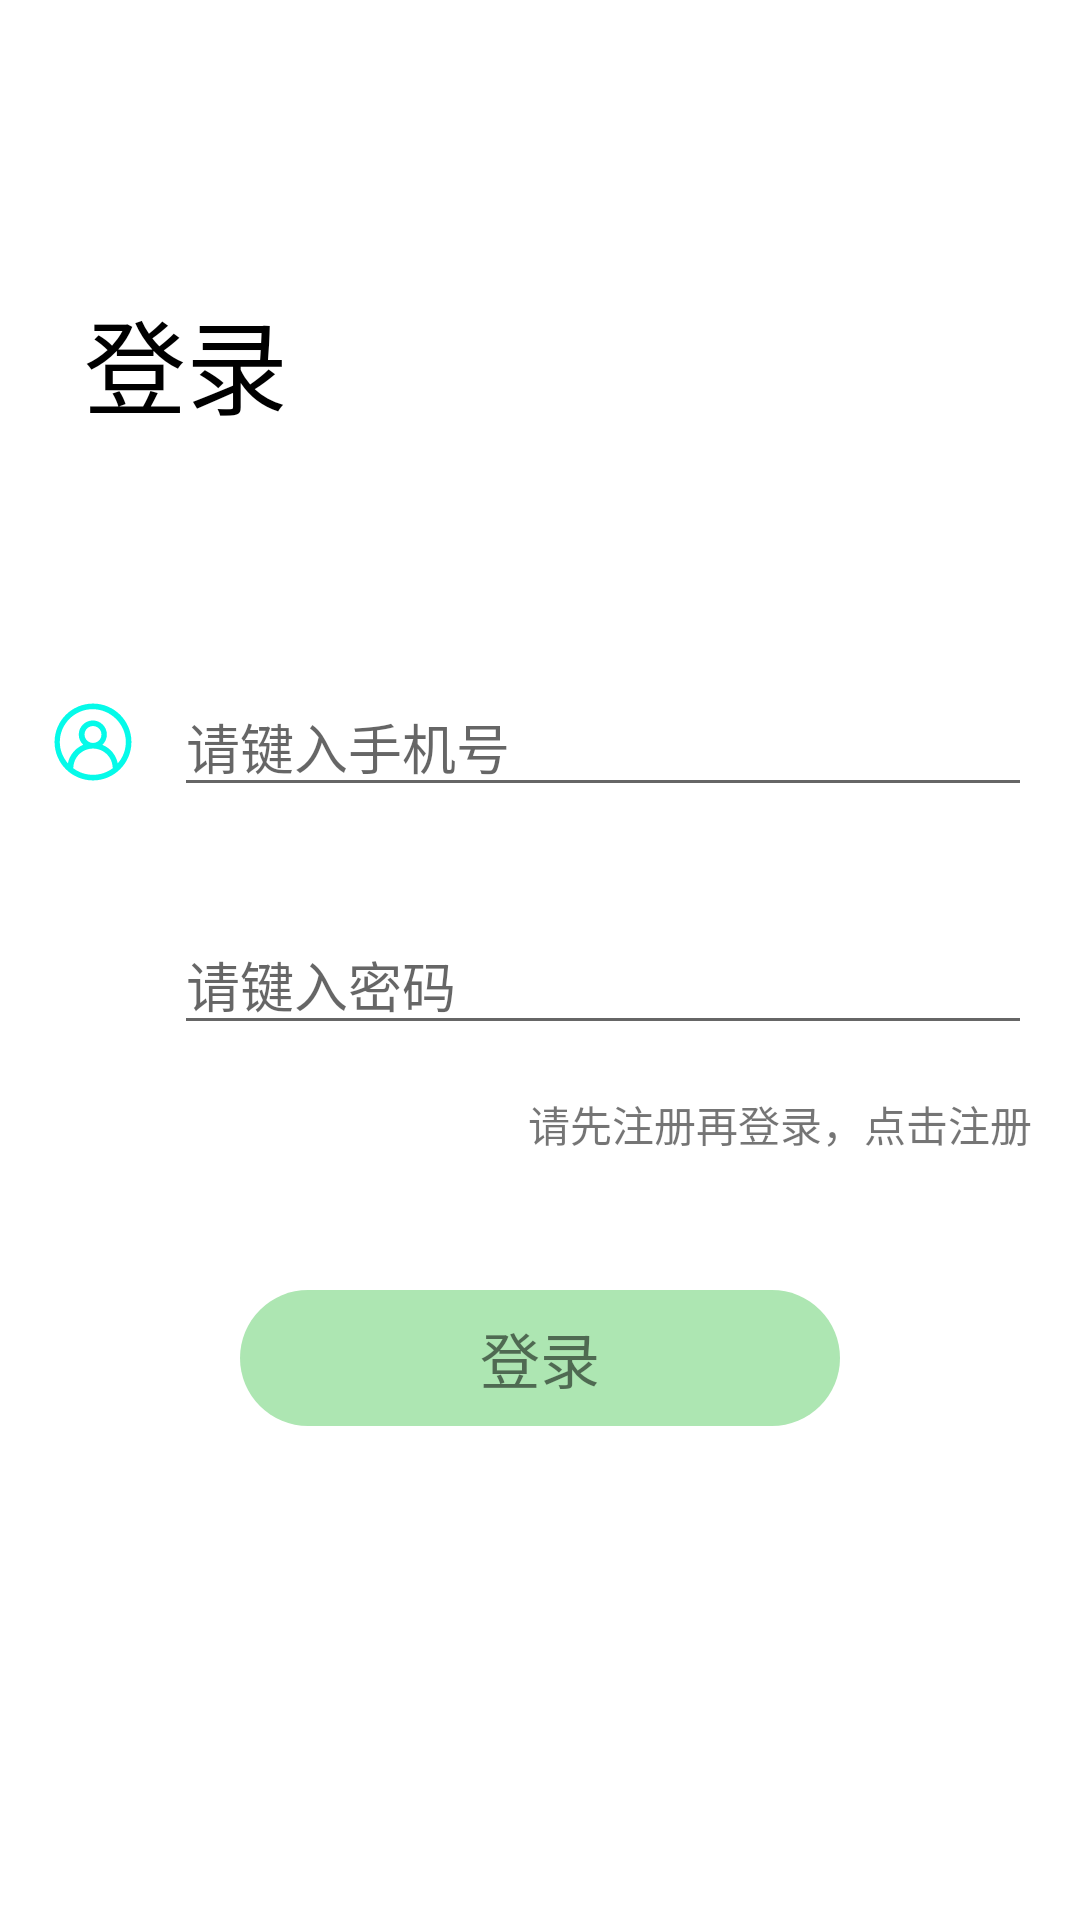

Layout XML and referenced resources for this Android screen:
<!-- AndroidManifest.xml: application theme Theme.GSZS -->
<!-- res/layout/activity_login.xml -->
<?xml version="1.0" encoding="utf-8"?>
<androidx.constraintlayout.widget.ConstraintLayout xmlns:android="http://schemas.android.com/apk/res/android"
    xmlns:app="http://schemas.android.com/apk/res-auto"
    xmlns:tools="http://schemas.android.com/tools"
    android:layout_width="match_parent"
    android:layout_height="match_parent"
    tools:context=".LoginActivity">

    <TextView
        android:id="@+id/textView9"
        android:layout_width="wrap_content"
        android:layout_height="wrap_content"
        android:layout_marginStart="28dp"
        android:layout_marginTop="96dp"
        android:text="登录"
        android:textColor="@color/black"
        android:textSize="34sp"
        app:layout_constraintStart_toStartOf="parent"
        app:layout_constraintTop_toTopOf="parent" />

    <EditText
        android:id="@+id/et_phone_num"
        android:layout_width="0dp"
        android:layout_height="wrap_content"
        android:layout_marginStart="12dp"
        android:layout_marginTop="80dp"
        android:layout_marginEnd="16dp"
        android:hint="请键入手机号"
        app:layout_constraintEnd_toEndOf="parent"
        app:layout_constraintHorizontal_bias="1.0"
        app:layout_constraintStart_toEndOf="@+id/imageView6"
        app:layout_constraintTop_toBottomOf="@+id/textView9" />

    <EditText
        android:id="@+id/et_password"
        android:layout_width="0dp"
        android:layout_height="wrap_content"
        android:layout_marginStart="12dp"
        android:layout_marginTop="36dp"
        android:layout_marginEnd="16dp"
        android:ems="10"
        android:hint="请键入密码"
        android:inputType="textPassword"
        app:layout_constraintEnd_toEndOf="parent"
        app:layout_constraintHorizontal_bias="0.0"
        app:layout_constraintStart_toEndOf="@+id/imageView7"
        app:layout_constraintTop_toBottomOf="@+id/et_phone_num" />

    <ImageView
        android:id="@+id/imageView6"
        android:layout_width="30dp"
        android:layout_height="30dp"
        android:layout_marginStart="16dp"
        android:src="@drawable/ic_mine"
        app:layout_constraintBottom_toBottomOf="@+id/et_phone_num"
        app:layout_constraintStart_toStartOf="parent"
        app:layout_constraintTop_toTopOf="@+id/et_phone_num" />

    <ImageView
        android:id="@+id/imageView7"
        android:layout_width="30dp"
        android:layout_height="30dp"
        android:layout_marginStart="16dp"
        android:src="@drawable/ic_community"
        app:layout_constraintBottom_toBottomOf="@+id/et_password"
        app:layout_constraintStart_toStartOf="parent"
        app:layout_constraintTop_toTopOf="@+id/et_password" />

    <TextView
        android:id="@+id/tv"
        android:layout_width="wrap_content"
        android:layout_height="wrap_content"
        android:layout_marginTop="16dp"
        android:text="请先注册再登录，点击注册"
        app:layout_constraintEnd_toEndOf="@+id/et_password"
        app:layout_constraintTop_toBottomOf="@+id/et_password" />
    <TextView
        android:id="@+id/tv_login"
        android:layout_width="wrap_content"
        android:layout_height="wrap_content"
        android:layout_marginTop="45dp"
        android:background="@drawable/shape_button_light_blue"
        android:paddingHorizontal="80dp"
        android:paddingVertical="8dp"
        android:text="登录"
        android:textSize="20sp"
        app:layout_constraintEnd_toEndOf="parent"
        app:layout_constraintStart_toStartOf="parent"
        app:layout_constraintTop_toBottomOf="@+id/tv" />

    <androidx.cardview.widget.CardView
        android:id="@+id/card"
        android:visibility="invisible"
        android:layout_width="300dp"
        android:layout_height="400dp"
        app:cardBackgroundColor="#eee"
        app:cardCornerRadius="20dp"
        app:layout_constraintBottom_toBottomOf="parent"
        app:layout_constraintEnd_toEndOf="parent"
        app:layout_constraintStart_toStartOf="parent"
        app:layout_constraintTop_toTopOf="parent"
        app:layout_constraintVertical_bias="0.376"
        app:layout_constraintHorizontal_bias="0.495">
        <LinearLayout
            android:padding="5dp"
            android:layout_width="match_parent"
            android:layout_height="match_parent"
            android:orientation="vertical">
            <LinearLayout
                android:layout_width="match_parent"
                android:layout_height="wrap_content"
                android:orientation="horizontal">
                <TextView
                    android:text="Tip：请记住用户名和密码"
                    android:textSize="10sp"
                    android:layout_width="wrap_content"
                    android:layout_height="30dp"
                    android:layout_weight="1"/>
                <ImageView
                    android:id="@+id/cancel"
                    android:layout_width="30dp"
                    android:layout_height="30dp"
                    android:src="@drawable/cancel_24"/>
            </LinearLayout>

            <EditText
                android:id="@+id/et1"
                android:hint="用户名"
                android:layout_width="match_parent"
                android:layout_height="wrap_content"/>
            <EditText
                android:id="@+id/et2"
                android:hint="密码"
                android:layout_width="match_parent"
                android:layout_height="wrap_content"/>
            <EditText
                android:id="@+id/et3"
                android:hint="昵称"
                android:layout_width="match_parent"
                android:layout_height="wrap_content"/>
            <ImageView
                android:id="@+id/choose_head"
                android:layout_width="50dp"
                android:layout_height="50dp"
                android:src="@drawable/choose_head_24"
                />
            <TextView
                android:id="@+id/tv_register"
                android:layout_width="wrap_content"
                android:layout_height="wrap_content"
                android:layout_marginTop="45dp"
                android:layout_gravity="center"
                android:background="@drawable/shape_button_light_blue"
                android:paddingHorizontal="80dp"
                android:paddingVertical="8dp"
                android:text="注册"
                android:textSize="20sp"
                app:layout_constraintEnd_toEndOf="parent"
                app:layout_constraintStart_toStartOf="parent"
                app:layout_constraintTop_toBottomOf="@+id/tv" />
        </LinearLayout>
    </androidx.cardview.widget.CardView>

</androidx.constraintlayout.widget.ConstraintLayout>
<!-- resources referenced by this layout -->
<resources>
  <color name="black">#FF000000</color>
  <!-- drawable cancel_24 (drawable) -->
  <vector android:height="24dp" android:tint="#ADE6B2"
      android:viewportHeight="24" android:viewportWidth="24"
      android:width="24dp" xmlns:android="http://schemas.android.com/apk/res/android">
      <path android:fillColor="@android:color/white" android:pathData="M12,2C6.47,2 2,6.47 2,12s4.47,10 10,10 10,-4.47 10,-10S17.53,2 12,2zM17,15.59L15.59,17 12,13.41 8.41,17 7,15.59 10.59,12 7,8.41 8.41,7 12,10.59 15.59,7 17,8.41 13.41,12 17,15.59z"/>
  </vector>
  <!-- drawable choose_head_24 (drawable) -->
  <vector android:height="24dp" android:tint="#ADE6B2"
      android:viewportHeight="24" android:viewportWidth="24"
      android:width="24dp" xmlns:android="http://schemas.android.com/apk/res/android">
      <path android:fillColor="@android:color/white" android:pathData="M12,12m-3.2,0a3.2,3.2 0,1 1,6.4 0a3.2,3.2 0,1 1,-6.4 0"/>
      <path android:fillColor="@android:color/white" android:pathData="M9,2L7.17,4L4,4c-1.1,0 -2,0.9 -2,2v12c0,1.1 0.9,2 2,2h16c1.1,0 2,-0.9 2,-2L22,6c0,-1.1 -0.9,-2 -2,-2h-3.17L15,2L9,2zM12,17c-2.76,0 -5,-2.24 -5,-5s2.24,-5 5,-5 5,2.24 5,5 -2.24,5 -5,5z"/>
  </vector>
  <!-- drawable ic_mine (drawable-v24) -->
  <vector xmlns:android="http://schemas.android.com/apk/res/android"
      android:width="200dp"
      android:height="200dp"
      android:viewportWidth="1024"
      android:viewportHeight="1024">
    <path
        android:pathData="M512,74.67C270.93,74.67 74.67,270.93 74.67,512S270.93,949.33 512,949.33 949.33,753.07 949.33,512 753.07,74.67 512,74.67zM288,810.67c0,-123.73 100.27,-224 224,-224s224,100.27 224,224c-61.87,46.93 -140.8,74.67 -224,74.67S349.87,857.6 288,810.67zM416,426.67c0,-53.33 42.67,-96 96,-96s96,42.67 96,96 -42.67,96 -96,96 -96,-42.67 -96,-96zM793.6,755.2c-19.2,-96 -85.33,-174.93 -174.93,-211.2 32,-29.87 51.2,-70.4 51.2,-117.33 0,-87.47 -72.53,-160 -160,-160s-160,72.53 -160,160c0,46.93 19.2,87.47 51.2,117.33 -89.6,36.27 -155.73,115.2 -174.93,211.2C170.67,689.07 134.4,605.87 134.4,512c0,-204.8 168.53,-373.33 373.33,-373.33S885.33,307.2 885.33,512c0,93.87 -34.13,177.07 -91.73,243.2z"
        android:fillColor="#05fae9"/>
  </vector>
  <!-- drawable shape_button_light_blue (drawable-v24) -->
  <?xml version="1.0" encoding="utf-8"?>
  <shape xmlns:android="http://schemas.android.com/apk/res/android">
      <corners android:radius="106dp"/>
      <solid android:color="#ade6b2"/>
  </shape>
  <style name="Theme.GSZS" parent="Theme.MaterialComponents.DayNight.NoActionBar">
          
          <item name="colorPrimary">@color/gszs</item>
          <item name="colorPrimaryVariant">@color/gszs </item>
          <item name="colorOnPrimary">@color/white</item>
          
          <item name="colorSecondary">@color/teal_200</item>
          <item name="colorSecondaryVariant">@color/teal_700</item>
          <item name="colorOnSecondary">@color/black</item>
          
          <item name="android:statusBarColor" tools:targetApi="l">?attr/colorPrimaryVariant</item>
          
      </style>
  <color name="gszs">#FFADE6B2</color>
  <color name="white">#FFFFFFFF</color>
  <color name="teal_200">#FF03DAC5</color>
  <color name="teal_700">#FF018786</color>
</resources>
